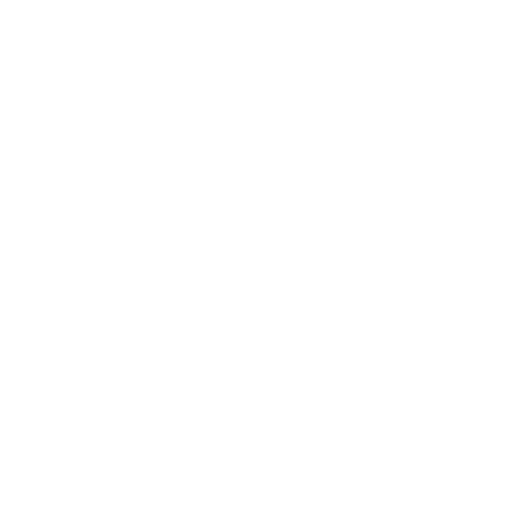
t = 0.00 s
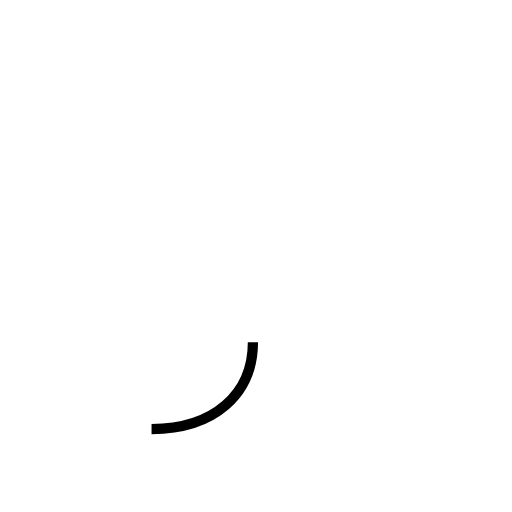
t = 0.44 s
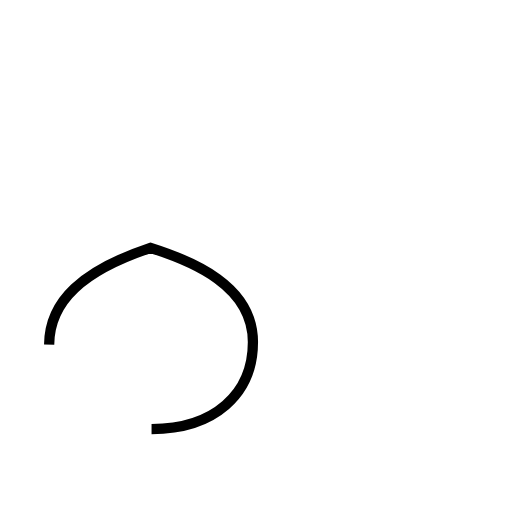
t = 1.32 s
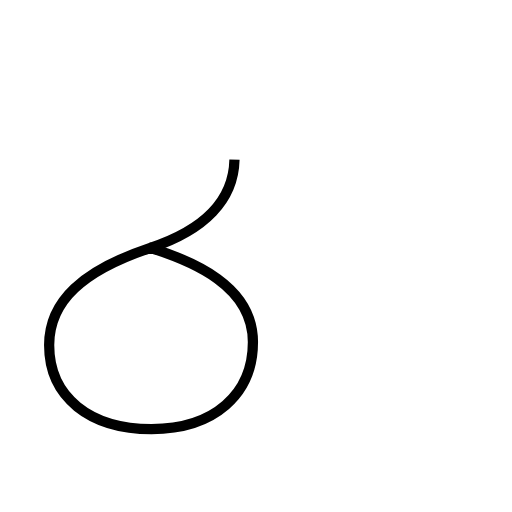
t = 2.14 s
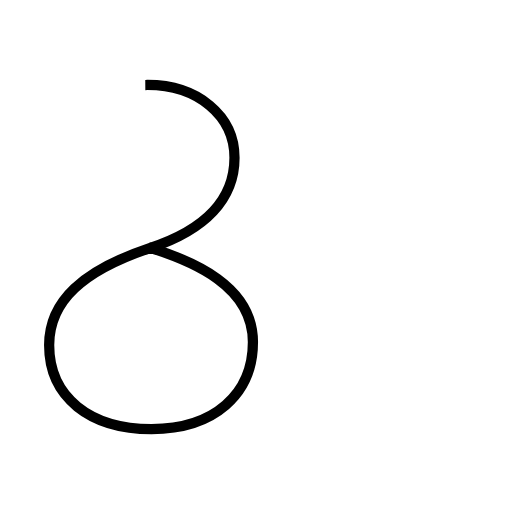
t = 2.52 s
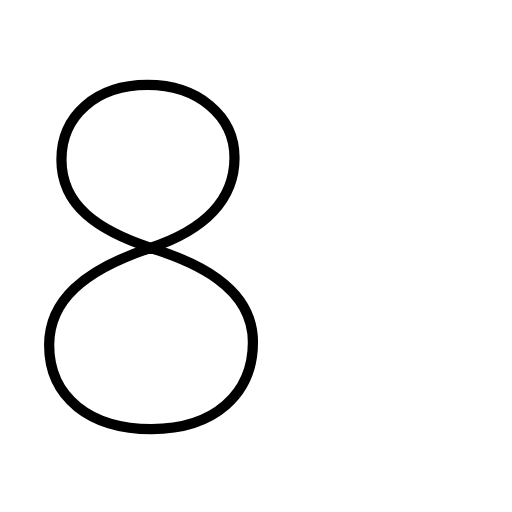
t = 3.29 s

The animated SVG that drew these frames (rendered in a browser with its animation timeline set to each time). Animation: 2 SMIL elements (animate=2); one cycle of 3.29 s.

<?xml version='1.0' encoding='utf-8'?>
<svg viewBox="0.0 -6.0 50.0 50.0" version="1.1" xmlns="http://www.w3.org/2000/svg"><rect x="-1000" y="-1000" width="2000" height="2000" stroke="white" fill="white" /><g style="fill:none;stroke:#000000;stroke-width:1"><path d="M 14.8 -2.1 C 20.9 -2.1 24.7 -5.5 24.7 -10.6 C 24.7 -16.1 18.8 -18.5 14.7 -19.8 C 8.1 -17.6 4.8 -14.6 4.8 -10.3 C 4.8 -5.2 8.8 -2.1 14.8 -2.1 Z " transform="translate(0.0 38.0)" stroke-dasharray="58.60118598205725" stroke-dashoffset="58.60118598205725"><animate attributeName="stroke-dashoffset" from="58.60118598205725" to="0" dur="1.7580355794617175s" begin="0s" fill="freeze" /></path><path d="M 14.7 -19.8 C 20.1 -21.6 22.9 -24.6 22.9 -28.6 C 22.9 -32.7 19.3 -35.7 14.4 -35.7 C 9.4 -35.7 6.0 -32.7 6.0 -28.4 C 6.0 -23.9 9.6 -21.5 14.7 -19.8 Z" transform="translate(0.0 38.0)" stroke-dasharray="50.949336380874875" stroke-dashoffset="50.949336380874875"><animate attributeName="stroke-dashoffset" from="50.949336380874875" to="0" dur="1.5284800914262462s" begin="1.7580355794617175s" fill="freeze" /></path></g></svg>
